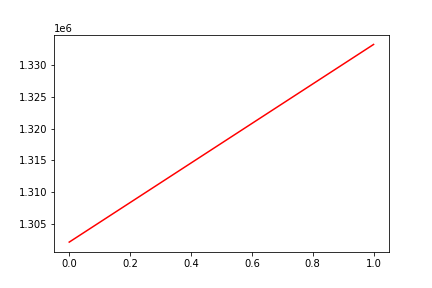

The data file committed next to this chart (first rows):
, date, assets
0, 0, 1302104
1, 20110110, 1333305
